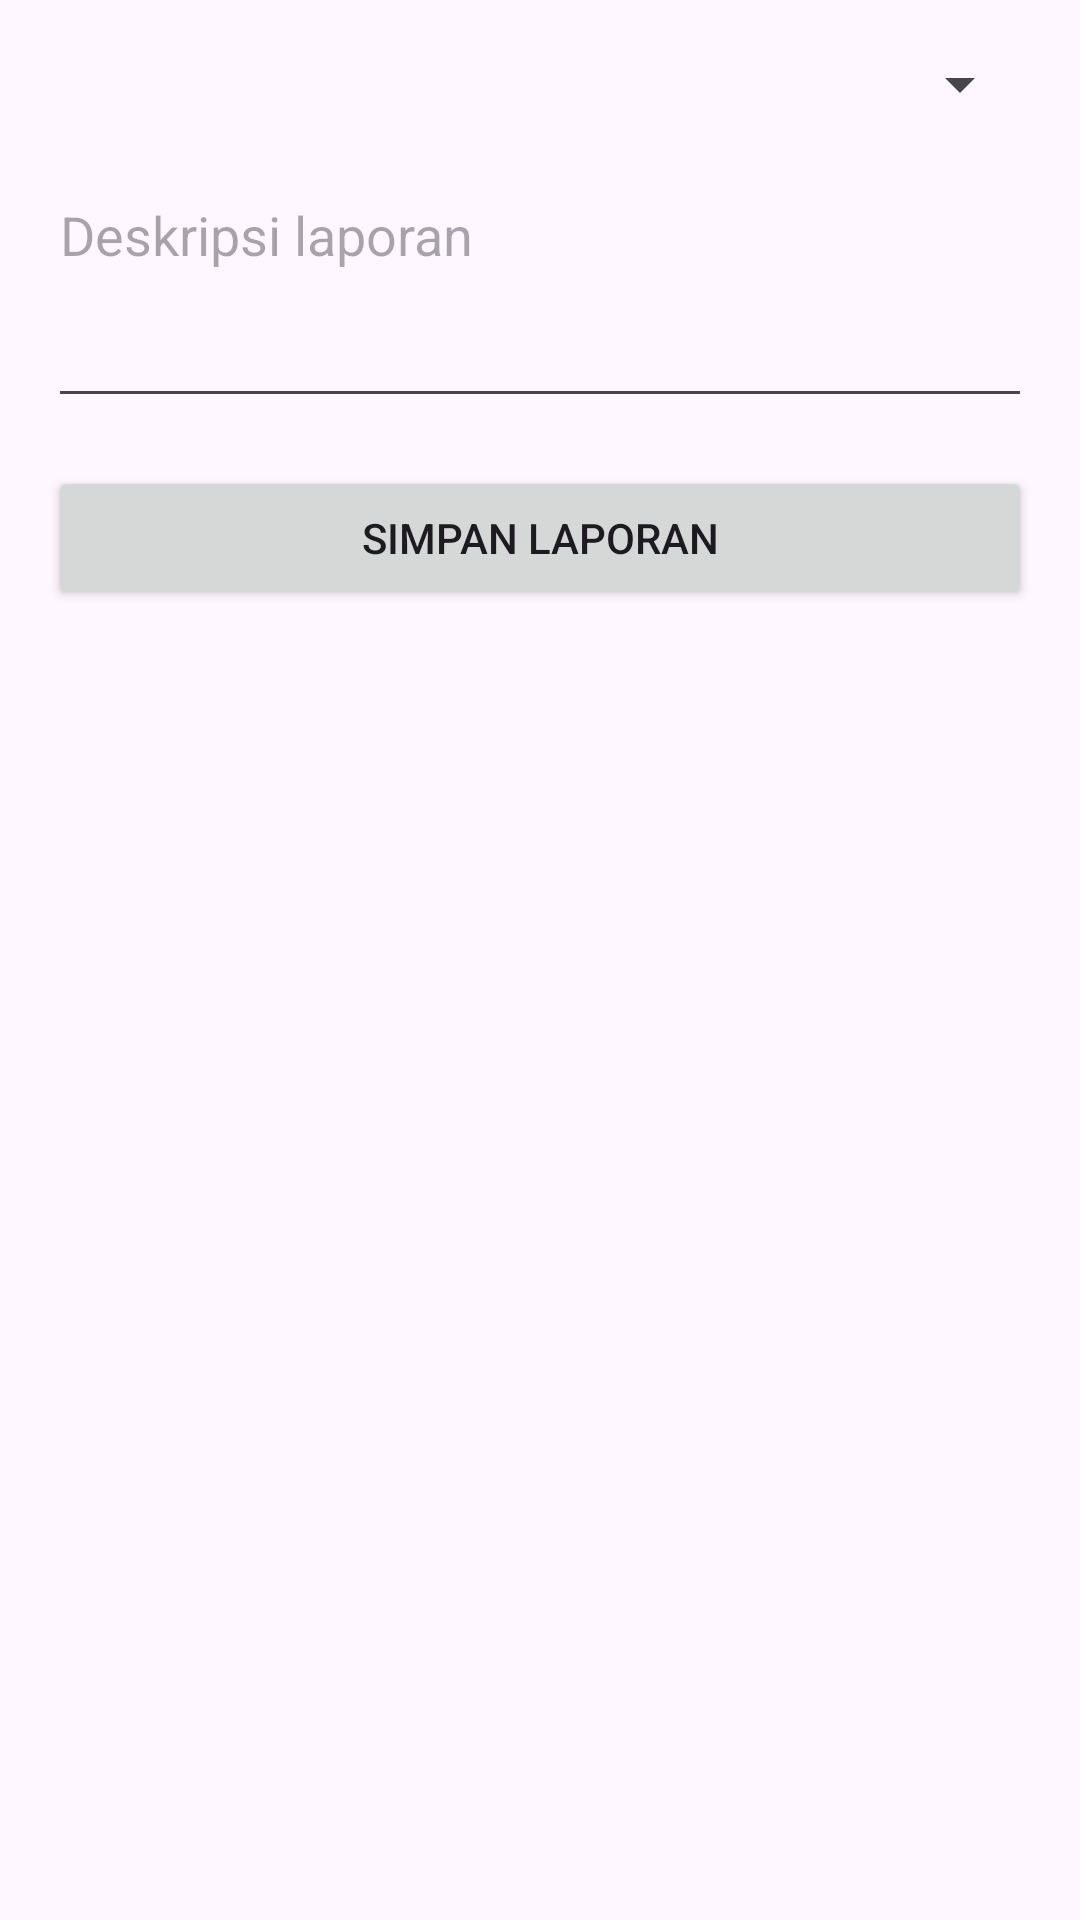

Write the Android layout XML for this screen, with the resource values it uses.
<!-- AndroidManifest.xml: application theme Theme.Laporfas -->
<!-- res/layout/activity_tambah_laporan.xml -->
<?xml version="1.0" encoding="utf-8"?>
<LinearLayout
    xmlns:android="http://schemas.android.com/apk/res/android"
    android:orientation="vertical"
    android:padding="16dp"
    android:layout_width="match_parent"
    android:layout_height="match_parent">

    <Spinner
        android:id="@+id/spFasilitas"
        android:layout_width="match_parent"
        android:layout_height="wrap_content"/>

    <EditText
        android:id="@+id/etDeskripsi"
        android:hint="Deskripsi laporan"
        android:layout_width="match_parent"
        android:layout_height="wrap_content"
        android:layout_marginTop="16dp"
        android:minLines="3"
        android:gravity="top"
        android:inputType="textMultiLine"/>

    <Button
        android:id="@+id/btnSimpan"
        android:text="Simpan Laporan"
        android:layout_width="match_parent"
        android:layout_height="wrap_content"
        android:layout_marginTop="16dp"/>
</LinearLayout>
<!-- resources referenced by this layout -->
<resources>
  <style name="Theme.Laporfas" parent="Base.Theme.Laporfas" />
  <style name="Base.Theme.Laporfas" parent="Theme.Material3.DayNight.NoActionBar">
          
          
      </style>
</resources>
